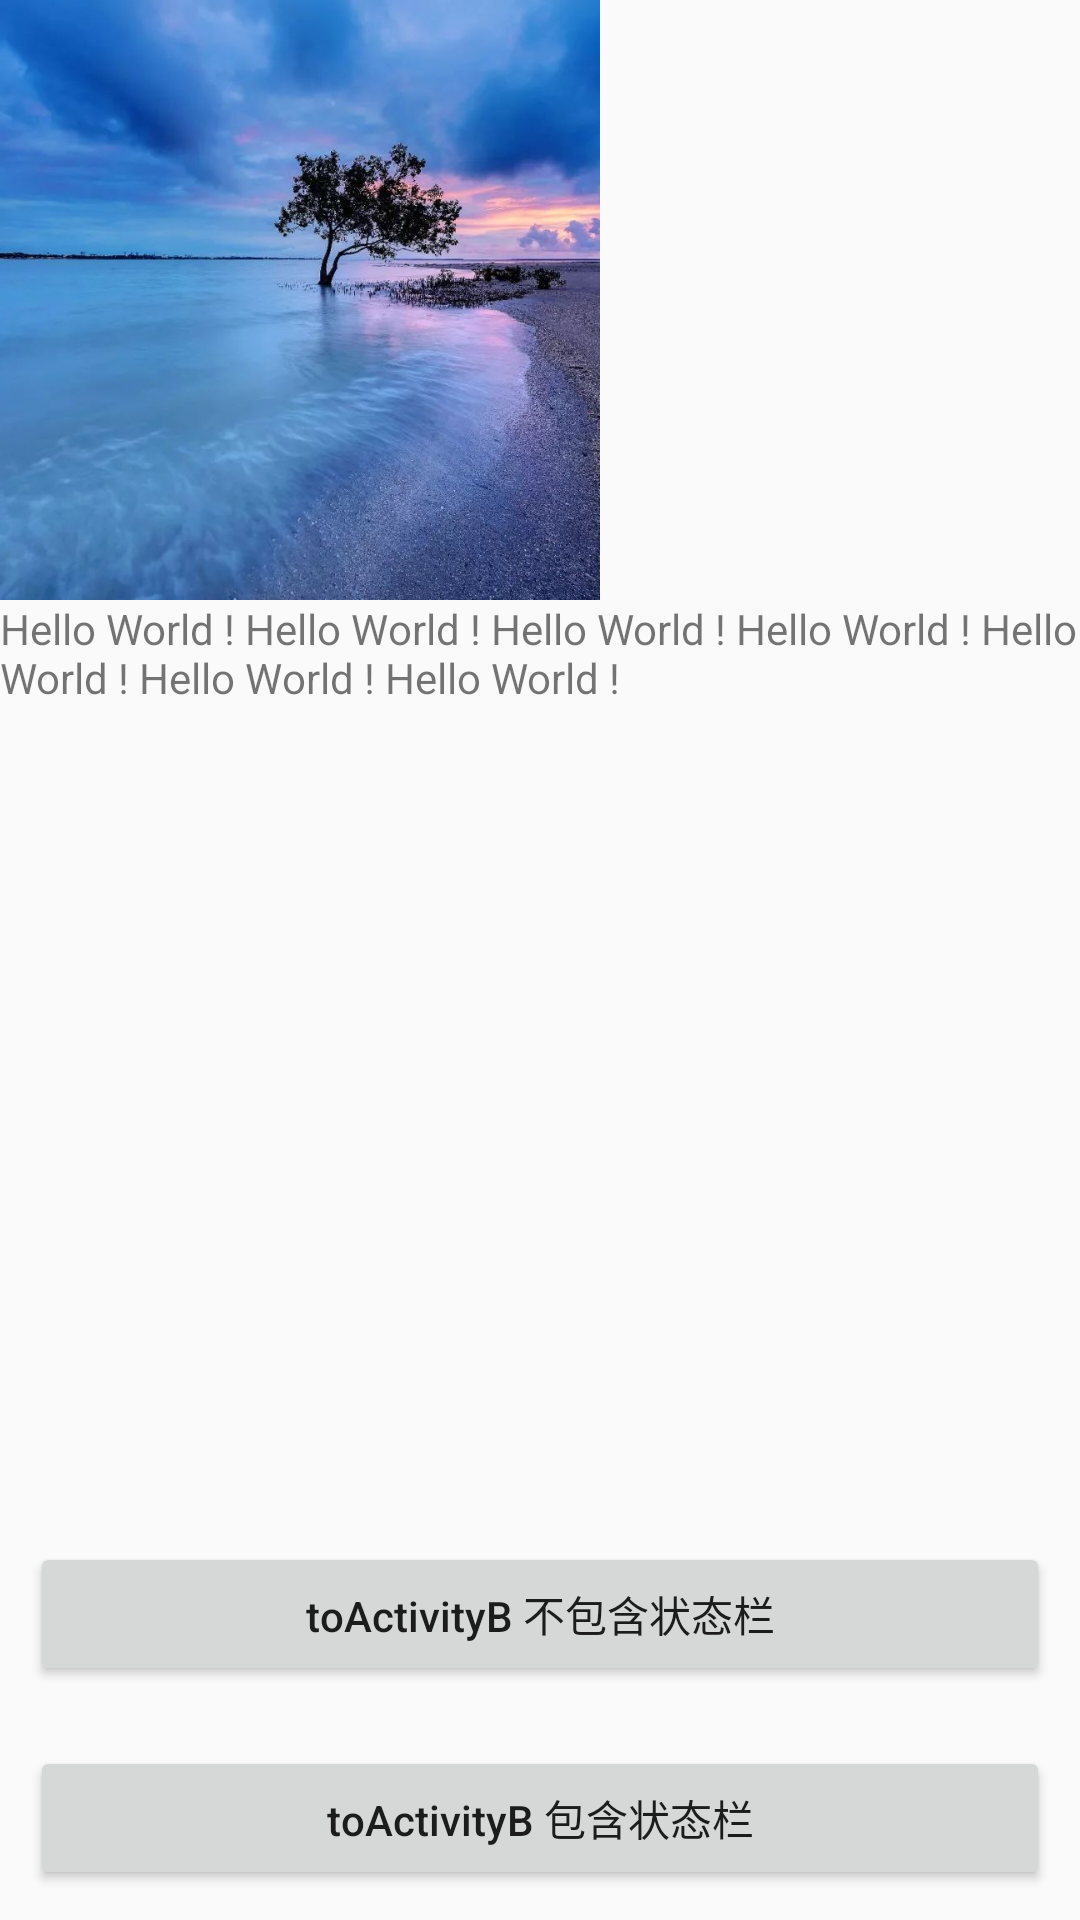

Write the Android layout XML for this screen, with the resource values it uses.
<!-- AndroidManifest.xml: application theme AppTheme -->
<!-- res/layout/act_share_element_2_a.xml -->
<?xml version="1.0" encoding="utf-8"?>
<RelativeLayout xmlns:android="http://schemas.android.com/apk/res/android"
        xmlns:app="http://schemas.android.com/apk/res-auto"
        xmlns:tools="http://schemas.android.com/tools"
        android:layout_width="match_parent"
        android:layout_height="match_parent"
        tools:context="com.dafay.demo.anim.ui.act.MainActivity">

    <ImageView
            android:id="@+id/iv_image"
            android:layout_width="200dp"
            android:layout_height="200dp"
            android:scaleType="centerCrop"
            android:src="@mipmap/img_0" />

    <TextView
            android:layout_width="match_parent"
            android:layout_height="wrap_content"
            android:layout_below="@+id/iv_image"
            android:text="Hello World ! Hello World ! Hello World ! Hello World ! Hello World ! Hello World ! Hello World !" />

    <Button
            android:id="@+id/btn_click_one"
            android:layout_width="match_parent"
            android:layout_height="wrap_content"
            android:layout_alignParentBottom="true"
            android:layout_margin="10dp"
            android:text="toActivityB 包含状态栏"
            android:textAllCaps="false" />

    <Button
            android:id="@+id/btn_click_two"
            android:layout_width="match_parent"
            android:layout_height="wrap_content"
            android:layout_above="@+id/btn_click_one"
            android:layout_margin="10dp"
            android:text="toActivityB 不包含状态栏"
            android:textAllCaps="false" />

</RelativeLayout>
<!-- resources referenced by this layout -->
<resources>
  <!-- mipmap img_0: jpg bitmap (mipmap-xxhdpi, 109983 bytes) -->
  <style name="AppTheme" parent="Theme.AppCompat.Light.NoActionBar">
          
          <item name="colorPrimary">@color/colorPrimary</item>
          <item name="colorPrimaryDark">@color/colorPrimaryDark</item>
          <item name="colorAccent">@color/colorAccent</item>
  
      </style>
  <color name="colorPrimary">#008577</color>
  <color name="colorPrimaryDark">#00574B</color>
  <color name="colorAccent">#D81B60</color>
</resources>
